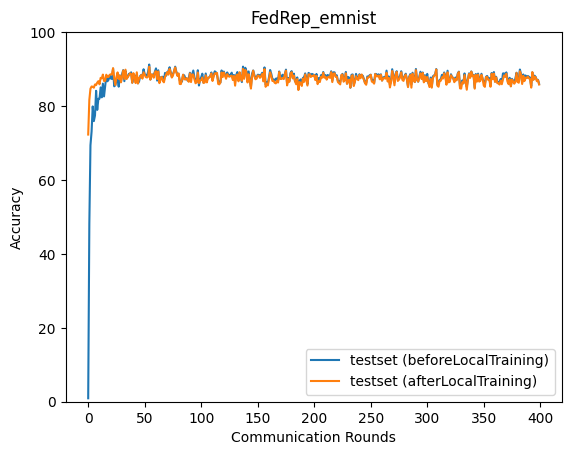

The file beside this chart, header and first rows:
epoch, accuracy_test_before, accuracy_test_after
0, 0.9314, 72.28
1, 48.03, 81.66
2, 69.39, 84.69
3, 73.11, 85.29
4, 79.9, 85.22
5, 75.92, 84.97
6, 77.44, 85.84
7, 84.12, 85.67
8, 78.96, 86.34
9, 81.94, 86.74
10, 82, 85.88
11, 85.04, 87.64
12, 82.36, 87.5
13, 86.07, 88.52
14, 82.61, 86.77
15, 85.29, 86.83
16, 88.1, 88.48
17, 86.69, 87.85
18, 87.1, 87.88
19, 88.32, 88.43
20, 87.45, 88.6
21, 87.32, 88.53
22, 90.1, 90.25
23, 85.34, 87.51
24, 85.63, 85.69
25, 86.82, 87.85
26, 87.2, 89.11
27, 85.25, 87.34
28, 88.29, 88.23
29, 86.58, 86.41
30, 88.66, 88.04
31, 89.72, 89.62
32, 86.73, 87.31
33, 89.5, 89.84
34, 87.73, 87.32
35, 87.86, 87.79
36, 88.7, 88.31
37, 88.75, 88.85
38, 89.12, 88.67
39, 86.33, 86.29
40, 87.91, 88.9
41, 88.13, 87.81
42, 86.92, 86.22
43, 88.56, 89.13
44, 86.13, 86.12
45, 86.63, 87.49
46, 88.12, 87.9
47, 88.42, 88.38
48, 88.12, 87.41
49, 89.96, 89.13
50, 88.66, 88.45
51, 88.21, 87.83
52, 88.19, 87.72
53, 89.26, 87.93
54, 91.23, 90.63
55, 87.19, 87.15
56, 88.41, 88.58
57, 88.54, 88.24
58, 88.15, 87.66
59, 89.29, 89.12
... 340 more rows
